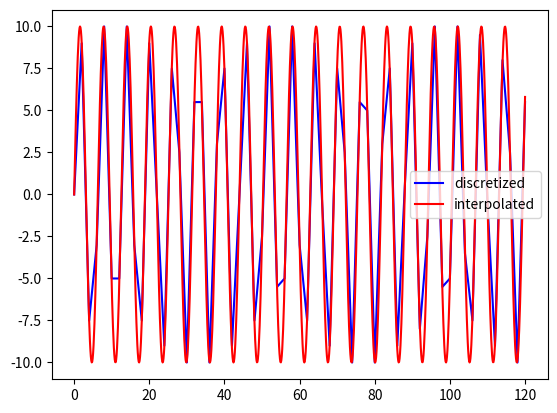

Recreate this plot in Python.
import numpy as np
from scipy.interpolate import interp1d
import matplotlib.pyplot as plt

class FFrame(object):
    """FFrame is (for now) a 1D piecewise discretizer for arbitrary domain and image granularity.
    Args:
        domain_min (float): Minimum of the domain.
        domain_max (float): Maximum of the domain.
        func (:obj:callable): Function to discretize.
        funcsteps (int, optional): Number of steps to interpolate function on. Defaults to 100.
        extrapolate (bool, optional): Whether or not to include the points immediately 
        outside the domain. Defaults to True.
        domain_gran (float): Domain granularity. Defaults to 5.
        image_gran (float): Image granularity. Defaults to 0.5.
    Attributes:
        chunks (:obj:array of :obj:float): Discretized domain.
        interpolator (:obj:callable): 1dinterp object.
        interp_domain (:obj:array of :obj:float): Domain used for interpolator.        
        values (:obj:array of :obj:float): Values of func interpolated on domain.
        discrete_func (:obj:array of :obj:float): Discretized function.
    """
    
    def __init__(self, domain_min, domain_max, func,
                funcsteps=100, extrapolate=True,
                domain_gran=5, image_gran=0.5):

        self.domain_gran = domain_gran
        self.image_gran = image_gran
        # Create the domain, interpolator, and interpolated values
        self.func = func
        self.domain_min = domain_min
        self.domain_max = domain_max
        self.funcsteps = funcsteps

        domain = np.arange(start=domain_min, stop=domain_max+self.domain_gran, step=self.domain_gran)
        self.chunks = domain

        self.interpolator = self.linearize()
        values = self.interpolator(domain)
        self.values = values
        
        # Define the allowed values given the chosen granularities
        max_val = np.max(values)
        if extrapolate: max_val += self.image_gran
        min_val = self.get_min_val(np.min(values), extrapolate=extrapolate)
        allowed_values = np.arange(start=min_val, stop=max_val+self.image_gran, step=self.image_gran)
        self.discrete_func = self.chunk(allowed_values, values)
    
    def linearize(self):
        """ Returns linear interpolator. """

        self.interp_domain = np.linspace(self.domain_min, self.domain_max, num=self.funcsteps)
        return interp1d(self.interp_domain, self.func(self.interp_domain))

    def chunk(self, allowed_values, values, steps=10):
        """ Round values to nearest allowed_value. """

        def pairwise(iterable):
            "s -> (s0,s1), (s1,s2), (s2, s3), ..."
            from itertools import tee

            a, b = tee(iterable)
            next(b, None)
            return zip(a, b)

        last_value_allowed = values[-1] in allowed_values
        allowed_chunks = np.linspace(allowed_values[0], allowed_values[-1], steps)
        allowed_pairs = list(pairwise(allowed_chunks))
        allowed_partition = [[value for value in allowed_values 
                                if (value>=mini and value<maxi)]
                            for mini, maxi in allowed_pairs]
        if last_value_allowed: allowed_partition[-1].append(values[-1])
        allowed_values = None
        chunked = []
        for value in values:
            for minimaxi, partition in zip(allowed_pairs, allowed_partition):
                mini, maxi = minimaxi
                if value >= mini and value < maxi:
                    dists = [(abs(value-allowed), allowed) for allowed in partition]
                    distsort = sorted(dists, key=lambda pair:pair[0])
                    chunked += [distsort[0][1]]

        if last_value_allowed: chunked.append(values[-1])
        return chunked
    
    def get_min_val(self, minval, extrapolate=True):
        """ Returns multiple of image_gran nearest to minval """        
        from math import ceil, floor

        if minval == 0:
            return 0
            
        elif minval < 0:
            if extrapolate:
                return floor(minval / self.image_gran) * self.image_gran
            else: 
                return ceil(minval / self.image_gran) * self.image_gran

        elif minval > 0:
            if extrapolate:
                return ceil(minval / self.image_gran) * self.image_gran
            else: 
                return floor(minval / self.image_gran) * self.image_gran

    def agglomerated(self):
        """Agglomerate neighbouring image values if they are the same 
        Returns:
            agglomerated_steps (:obj:array of :obj:float): Domain values for agglomerated function values.
            agglomerated_values (:obj:array of :obj:float): Agglomerated image values.
        """

        agglomerated_values = [self.discrete_func[0]]
        agglomerated_steps = [self.chunks[0]]

        for step, value in zip(self.chunks[1:], self.discrete_func[1:]):
            if value == agglomerated_values[-1]:
                agglomerated_values.append(value)
                agglomerated_steps.append(step)
        
        return np.array(agglomerated_steps), np.array(agglomerated_values)

    def compare_functions(self, ax=None, show=True):
        """Plot the discretized and interpolated versions of the function.
        Returns:
            ax (:obj:axis): Axis object.
        """
        
        interp_image = self.interpolator(self.interp_domain)

        if ax:
            ax.plot(self.chunks, self.discrete_func, label='discretized', color='b')
            ax.plot(self.interp_domain, interp_image, label='interpolated', color='r')
        else:
            plt.plot(self.chunks, self.discrete_func, label='discretized', color='b')
            plt.plot(self.interp_domain, interp_image, label='interpolated', color='r')

        ax = plt.gca()
            
        if show:
            plt.legend()
            plt.show()
        
        return ax

if __name__ == "__main__":

    f = FFrame(0, 120, lambda x:10*np.sin(x),
               funcsteps=1000, domain_gran=2)
    f.compare_functions(show=True)
